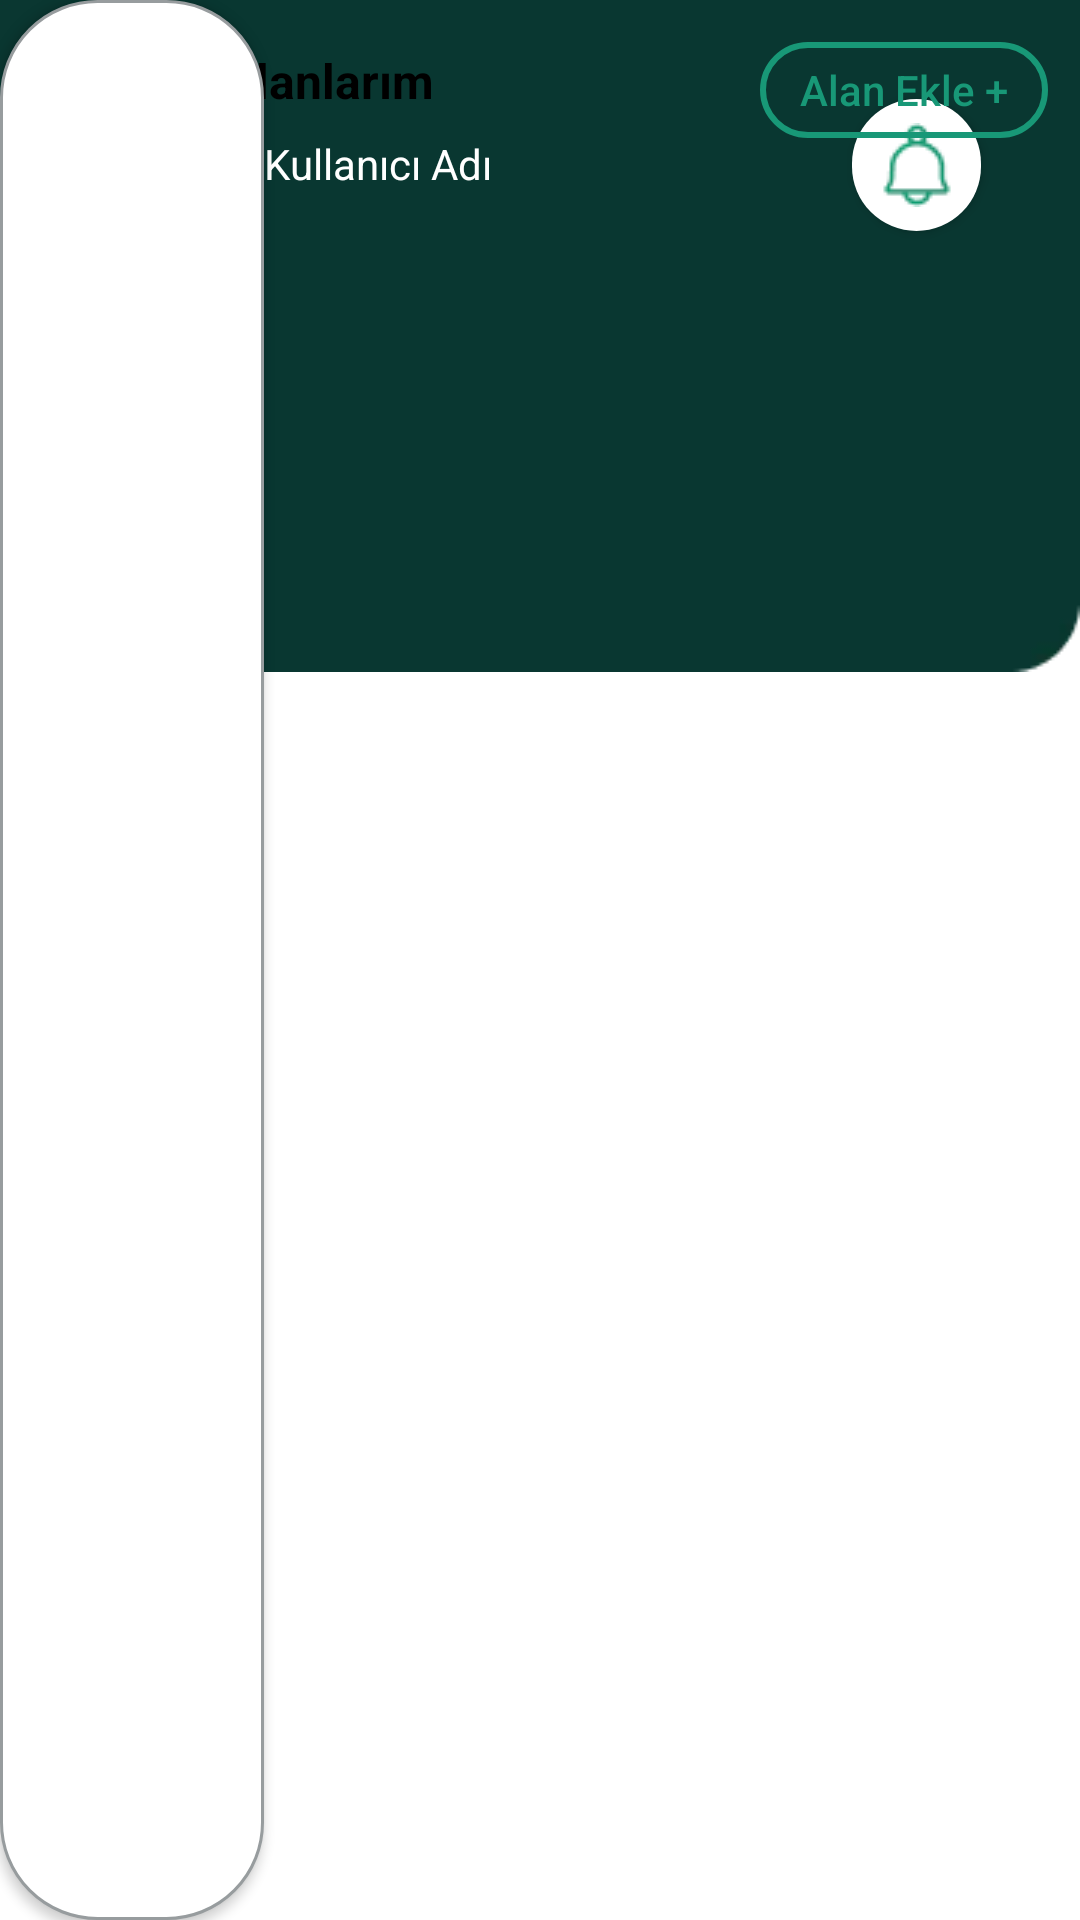

Reconstruct the res/layout file that produces this screen, plus the resources it refers to.
<!-- AndroidManifest.xml: application theme Theme.AppCompat.NoActionBar -->
<!-- res/layout/activity_home_page.xml -->
<?xml version="1.0" encoding="utf-8"?>
<androidx.constraintlayout.widget.ConstraintLayout xmlns:android="http://schemas.android.com/apk/res/android"
    xmlns:app="http://schemas.android.com/apk/res-auto"
    xmlns:tools="http://schemas.android.com/tools"
    android:id="@+id/main"
    android:layout_width="match_parent"
    android:layout_height="match_parent"
    android:background="@color/white"
    tools:context=".HomePageActivity">

    <RelativeLayout
        android:id="@+id/Home"
        android:layout_width="match_parent"
        android:layout_height="wrap_content"
        android:background="@drawable/ic_bg_shape"
        android:visibility="visible"
        tools:ignore="MissingConstraints">

        <Button
            android:id="@+id/profile"
            android:layout_width="43dp"
            android:layout_height="44dp"
            android:layout_marginStart="33dp"
            android:layout_marginTop="33dp"
            android:background="@drawable/ic_notification"
            android:gravity="center"
            android:paddingLeft="8dp"
            android:paddingTop="8dp"
            android:paddingRight="8dp"
            android:paddingBottom="8dp" />

        <TextView
            android:id="@+id/kullanici_adi"
            android:layout_width="wrap_content"
            android:layout_height="wrap_content"
            android:layout_alignParentTop="true"
            android:layout_marginStart="12dp"
            android:layout_marginTop="45dp"
            android:layout_toEndOf="@id/profile"
            android:text="Kullanıcı Adı"
            android:textColor="@color/white" />

        <Button
            android:id="@+id/notification"
            android:layout_width="43dp"
            android:layout_height="44dp"
            android:layout_alignParentEnd="true"
            android:layout_marginTop="33dp"
            android:layout_marginEnd="33dp"
            android:background="@drawable/ic_notification"
            android:drawableTop="@drawable/ic_notification2"
            android:gravity="center"
            android:paddingLeft="8dp"
            android:paddingTop="8dp"
            android:paddingRight="8dp"
            android:paddingBottom="8dp" />

        <androidx.cardview.widget.CardView
            android:id="@+id/Weather"
            android:layout_width="match_parent"
            android:layout_height="wrap_content"
            android:layout_below="@id/profile"
            android:layout_marginStart="16dp"
            android:layout_marginTop="16dp"
            android:layout_marginEnd="16dp"
            android:layout_marginBottom="16dp"
            app:cardCornerRadius="8dp"
            app:cardElevation="4dp">


        </androidx.cardview.widget.CardView>

    </RelativeLayout>

    <TextView
        android:id="@+id/Sulama_alanlari"
        android:layout_width="wrap_content"
        android:layout_height="wrap_content"
        android:gravity="center"
        android:padding="16dp"
        android:text="Sulama Alanlarım"
        android:textColor="@color/black"
        android:textSize="16dp"
        android:textStyle="bold"
        tools:ignore="MissingConstraints"
        tools:layout_editor_absoluteX="0dp"
        tools:layout_editor_absoluteY="241dp" />

    <Button
        android:layout_width="wrap_content"
        android:layout_height="32dp"
        android:layout_marginTop="14dp"
        android:background="@drawable/button_background"
        android:text="    Alan Ekle +    "
        android:textAlignment="center"
        android:textAllCaps="false"
        android:textColor="@color/button"
        app:layout_constraintEnd_toEndOf="parent"
        app:layout_constraintHorizontal_bias="0.897"
        app:layout_constraintStart_toEndOf="@id/Sulama_alanlari"
        app:layout_constraintTop_toTopOf="@id/Sulama_alanlari" />

    <Button
        android:id="@+id/button2"
        android:layout_width="wrap_content"
        android:layout_height="match_parent"
        android:background="@drawable/bahce_bilgi" />


</androidx.constraintlayout.widget.ConstraintLayout>
<!-- resources referenced by this layout -->
<resources>
  <color name="black">#FF000000</color>
  <color name="button">#189877</color>
  <color name="white">#FFFFFFFF</color>
  <!-- drawable bahce_bilgi (drawable) -->
  <?xml version="1.0" encoding="utf-8"?>
  <shape xmlns:android="http://schemas.android.com/apk/res/android"
      android:shape="rectangle">
      <stroke
          android:width="1dp"
          android:color="@color/text" />
      <solid android:color="@android:color/white" />
      <corners android:radius="32dp" />
  </shape>
  <!-- drawable button_background (drawable) -->
  <shape xmlns:android="http://schemas.android.com/apk/res/android"
      android:shape="rectangle">
      <stroke
          android:width="2dp"
          android:color="@color/button" />
      <solid android:color="@android:color/transparent" />
  <corners android:radius="40dp"/>
  </shape>
  <!-- drawable ic_bg_shape: webp bitmap (drawable, 460 bytes) -->
  <!-- drawable ic_notification (drawable) -->
  <?xml version="1.0" encoding="utf-8"?>
  <shape  xmlns:android="http://schemas.android.com/apk/res/android">
      <size
          android:width="44dp"
          android:height="44dp" />
      <solid android:color="#FFFF"/>
      <corners android:radius="22dp"/>
  </shape >
  <!-- drawable ic_notification2: png bitmap (drawable, 1588 bytes) -->
  <color name="text">#979C9E</color>
</resources>
